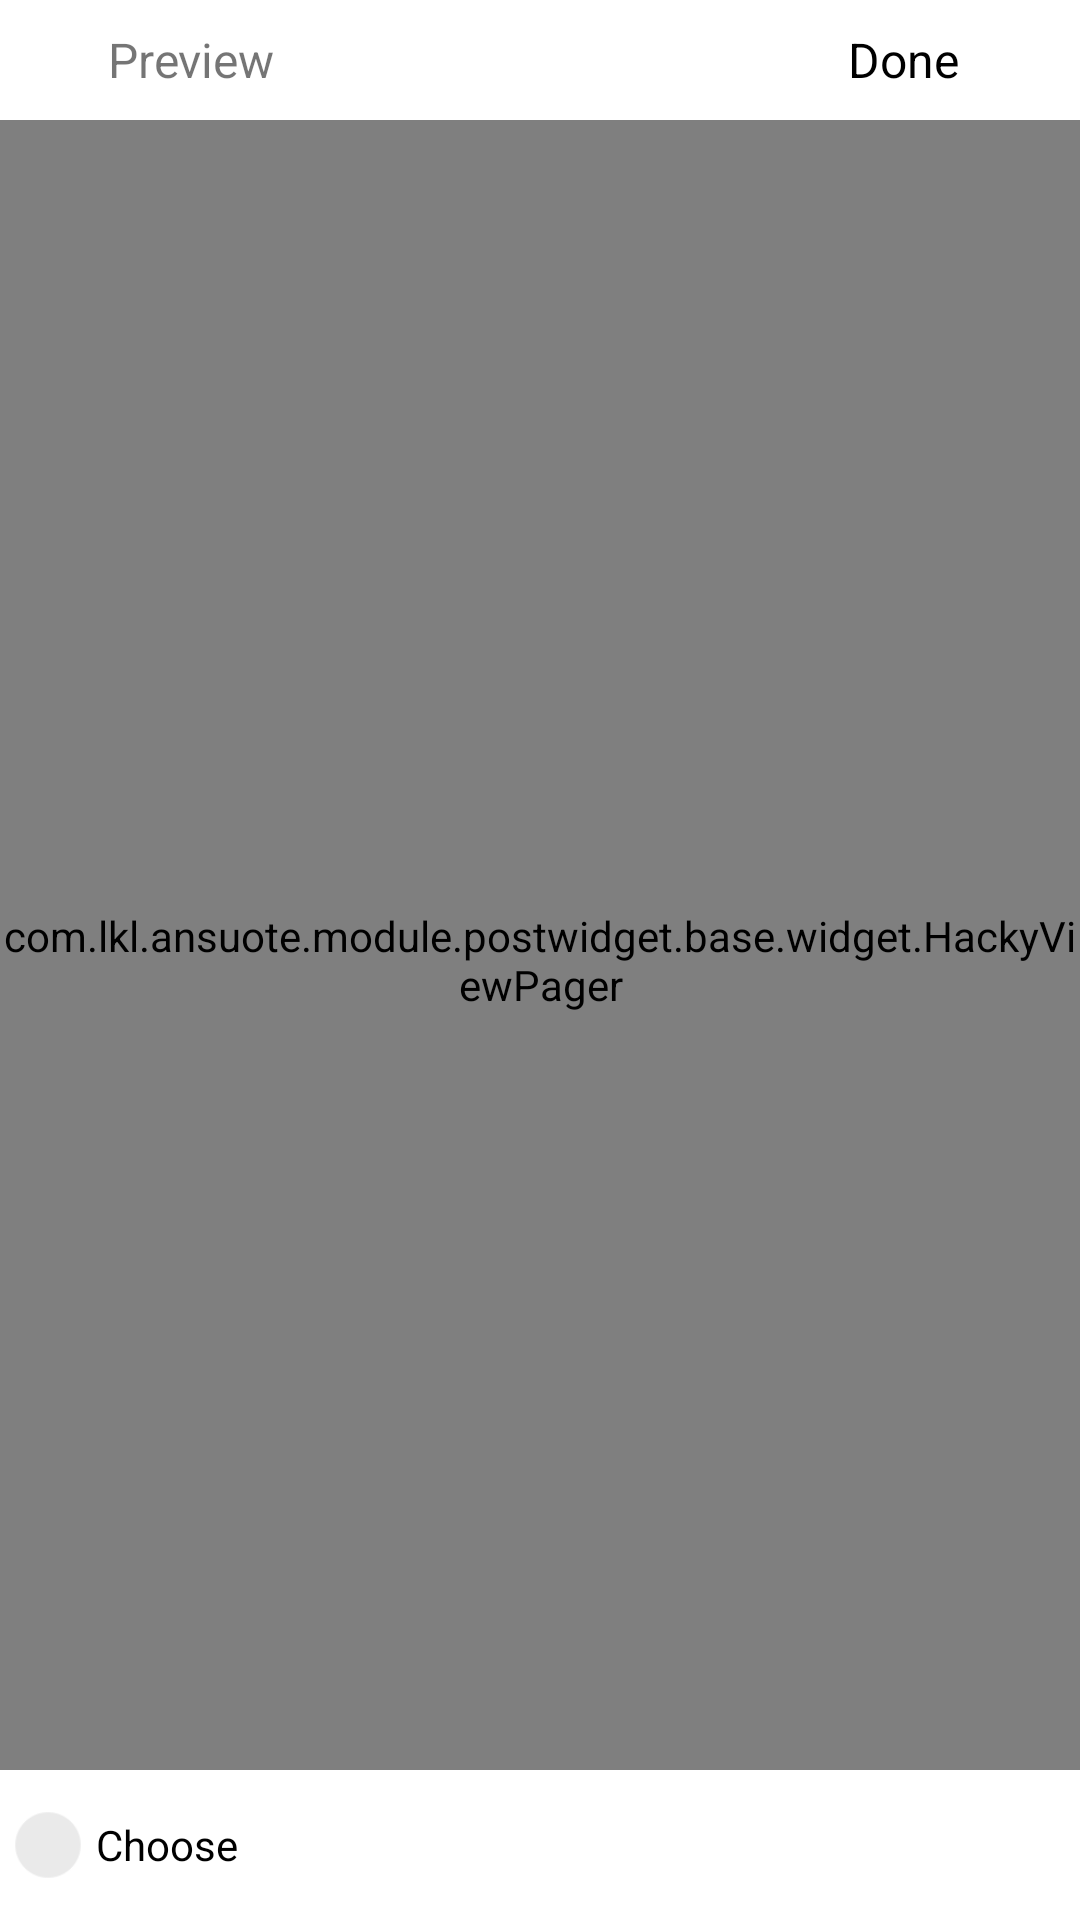

Write the Android layout XML for this screen, with the resource values it uses.
<!-- AndroidManifest.xml: application theme Theme.AppCompat.Light.NoActionBar -->
<!-- res/layout/activity_detail_choose_photo.xml -->
<?xml version="1.0" encoding="utf-8"?>
<RelativeLayout
    xmlns:android="http://schemas.android.com/apk/res/android"
    android:layout_width="match_parent"
    android:layout_height="match_parent">

    <com.lkl.example.module.postwidget.base.widget.HackyViewPager
        android:id="@+id/hack_view_pager"
        xmlns:android="http://schemas.android.com/apk/res/android"
        android:layout_width="match_parent"
        android:layout_height="match_parent"
        android:background="@android:color/black"/>

    

    <RelativeLayout
        android:id="@+id/layout_title"
        android:layout_width="match_parent"
        android:layout_height="wrap_content"
        android:layout_alignParentTop="true"
        android:background="@android:color/white">

        <ImageView
            android:id="@+id/btn_title_left"
            android:layout_width="28dp"
            android:layout_height="28dp"
            android:layout_alignParentLeft="true"
            android:layout_centerVertical="true"
            android:contentDescription="@string/app_name"
            android:padding="7dp"
            android:scaleType="fitCenter"
            android:src="@mipmap/btn_btn_back"/>

        <TextView
            android:id="@+id/btn_preview"
            android:layout_width="wrap_content"
            android:layout_height="wrap_content"
            android:layout_centerVertical="true"
            android:layout_marginLeft="8dp"
            android:layout_toRightOf="@id/btn_title_left"
            android:text="@string/all_preview"
            android:textColor="@color/text_deep_color"
            android:textSize="16sp"/>

        <Button
            android:id="@+id/btn_title_right"
            android:layout_width="wrap_content"
            android:layout_height="30dp"
            android:layout_alignParentRight="true"
            android:layout_centerVertical="true"
            android:layout_marginRight="15dp"
            android:layout_marginTop="10dp"
            android:background="@null"
            android:paddingLeft="8dp"
            android:paddingRight="8dp"
            android:text="@string/all_done"
            android:textAppearance="@style/Theme.AppCompat"
            android:textColor="@color/text_deep_color"
            android:textSize="16sp"/>
    </RelativeLayout>

    

    <RelativeLayout
        android:id="@+id/layout_bottom"
        android:layout_width="match_parent"
        android:layout_height="50dp"
        android:layout_alignParentBottom="true"
        android:background="@android:color/white"
        android:clipChildren="true">

        

        <CheckBox
            android:id="@+id/checkbox"
            android:layout_width="24dp"
            android:layout_height="24dp"
            android:layout_alignParentLeft="true"
            android:layout_alignParentStart="true"
            android:layout_centerVertical="true"
            android:layout_margin="4dp"
            android:background="@drawable/btn_choose_photo_selector"
            android:button="@null"/>

        <TextView
            android:id="@+id/text_choose"
            android:layout_width="wrap_content"
            android:layout_height="wrap_content"
            android:layout_centerVertical="true"
            android:layout_toRightOf="@id/checkbox"
            android:text="@string/all_choose"
            android:textColor="@android:color/black"/>

        <TextView
            android:id="@+id/text_count"
            android:layout_width="wrap_content"
            android:layout_height="wrap_content"
            android:layout_alignParentRight="true"
            android:layout_centerVertical="true"
            android:paddingRight="10dp"
            android:textColor="@android:color/black"/>
    </RelativeLayout>

</RelativeLayout>
<!-- resources referenced by this layout -->
<resources>
  <!-- drawable btn_choose_photo_selector (drawable) -->
  <?xml version="1.0" encoding="utf-8"?>
  <selector xmlns:android="http://schemas.android.com/apk/res/android">
      <item android:state_checked="true" android:drawable="@mipmap/btn_choose_photo_check"></item>
      <item android:state_checked="false" android:drawable="@mipmap/btn_choose_photo_uncheck"></item>
  </selector>
  <string name="all_choose">Choose</string>
  <string name="all_done">Done</string>
  <string name="all_preview">Preview</string>
  <string name="app_name">PostWidget</string>
</resources>
